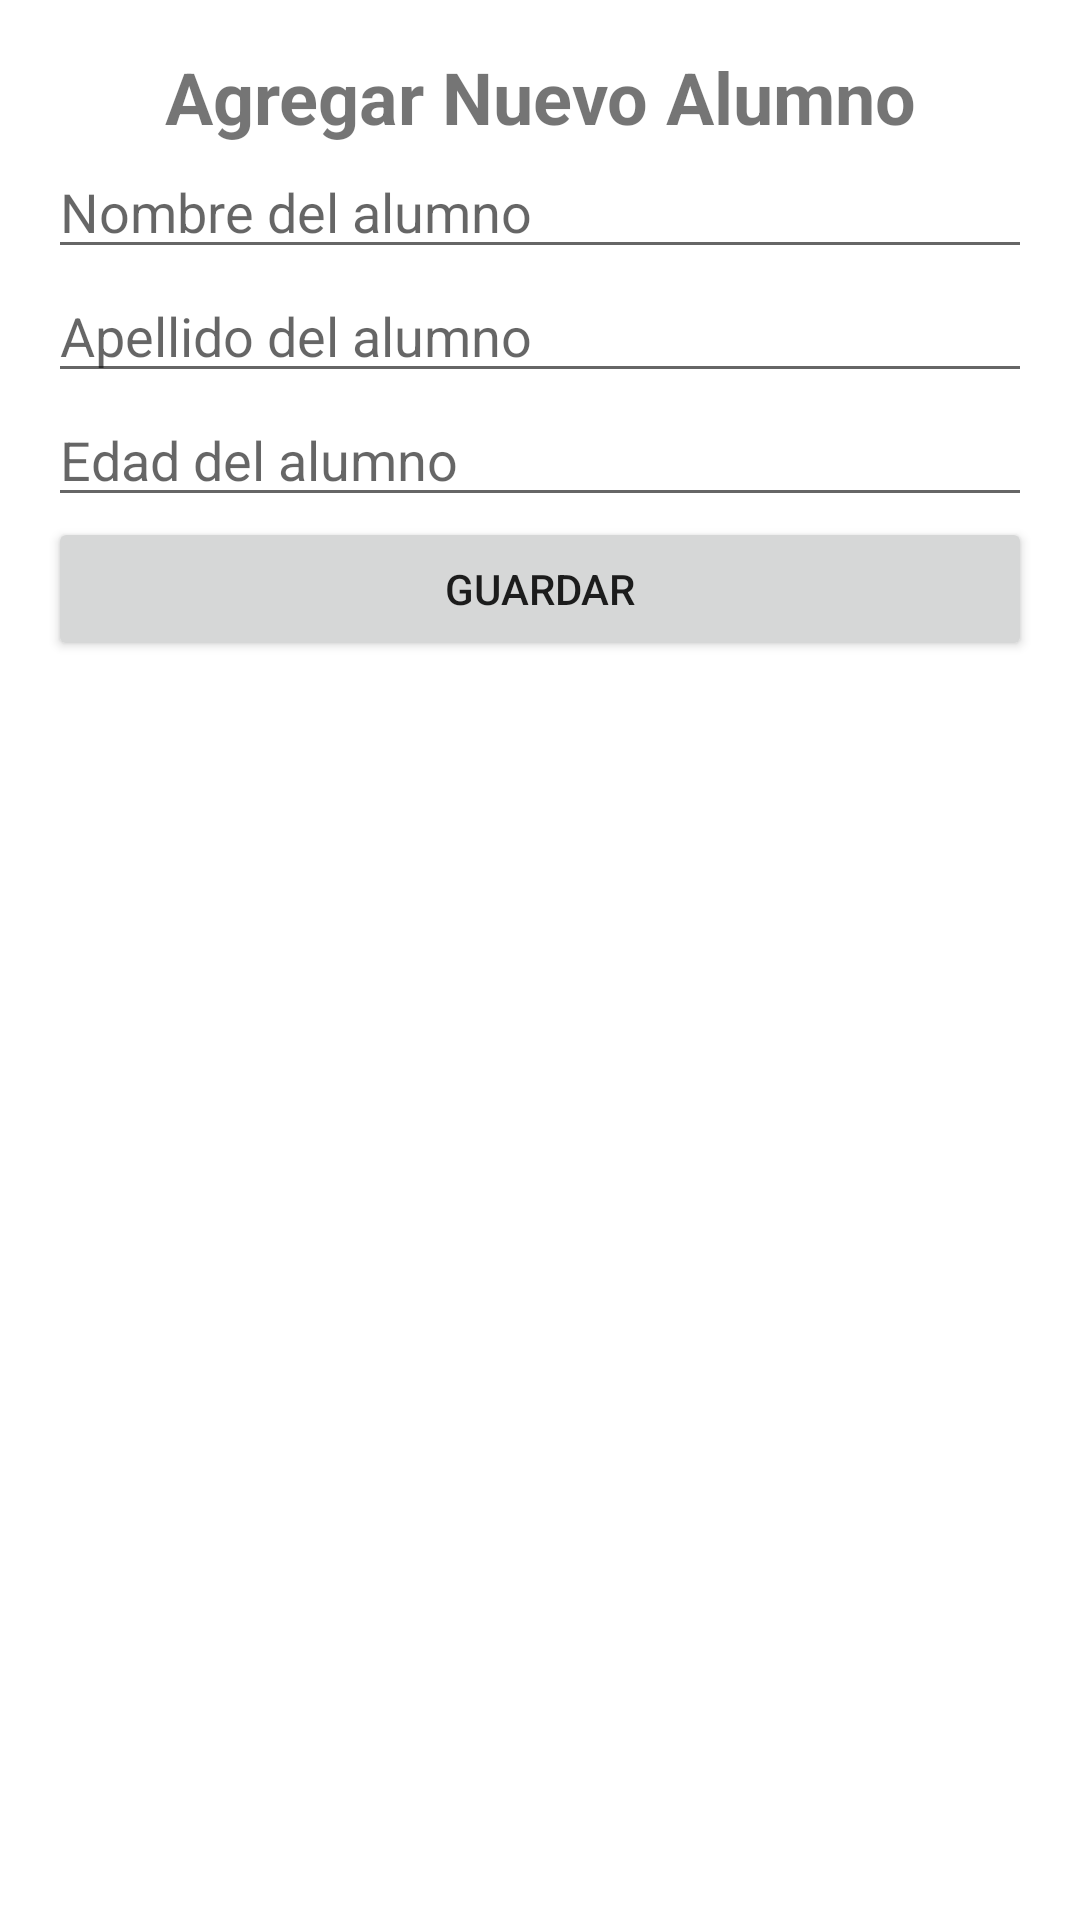

Reconstruct the res/layout file that produces this screen, plus the resources it refers to.
<!-- AndroidManifest.xml: application theme Theme.ApiRest -->
<!-- res/layout/activity_crear_alumno.xml -->
<?xml version="1.0" encoding="utf-8"?>
<LinearLayout xmlns:android="http://schemas.android.com/apk/res/android"
    xmlns:tools="http://schemas.android.com/tools"
    android:layout_width="match_parent"
    android:layout_height="match_parent"
    android:orientation="vertical"
    android:padding="16dp"
    tools:context=".alumno.CrearAlumnoActivity">

    <TextView
        android:layout_width="match_parent"
        android:layout_height="wrap_content"
        android:text="Agregar Nuevo Alumno"
        android:textSize="24sp"
        android:textStyle="bold"
        android:gravity="center" />

    <EditText
        android:id="@+id/editTextNombre"
        android:layout_width="match_parent"
        android:layout_height="wrap_content"
        android:hint="Nombre del alumno"
        android:inputType="text" />

    <EditText
        android:id="@+id/editTextApellido"
        android:layout_width="match_parent"
        android:layout_height="wrap_content"
        android:hint="Apellido del alumno"
        android:inputType="text" />

    <EditText
        android:id="@+id/editTextEdad"
        android:layout_width="match_parent"
        android:layout_height="wrap_content"
        android:hint="Edad del alumno"
        android:inputType="number" />

    <Button
        android:id="@+id/btnGuardar"
        android:layout_width="match_parent"
        android:layout_height="wrap_content"
        android:text="Guardar" />

</LinearLayout>
<!-- resources referenced by this layout -->
<resources>
  <style name="Theme.ApiRest" parent="Theme.MaterialComponents.Light.DarkActionBar">
          
          <item name="colorPrimary">@color/purple_500</item>
          <item name="colorPrimaryVariant">@color/purple_700</item>
          <item name="colorOnPrimary">@color/white</item>
          
          <item name="colorSecondary">@color/teal_200</item>
          <item name="colorSecondaryVariant">@color/teal_700</item>
          <item name="colorOnSecondary">@color/black</item>
          
          <item name="android:statusBarColor">?attr/colorPrimaryVariant</item>
          
      </style>
  <!-- not gathered from this repository: default colours our renderer supplied (Android Studio template values) -->
  <color name="purple_500">#FF6200EE</color>
  <color name="purple_700">#FF3700B3</color>
  <color name="teal_200">#FF03DAC5</color>
  <color name="teal_700">#FF018786</color>
  <color name="black">#FF000000</color>
  <color name="white">#FFFFFFFF</color>
</resources>
